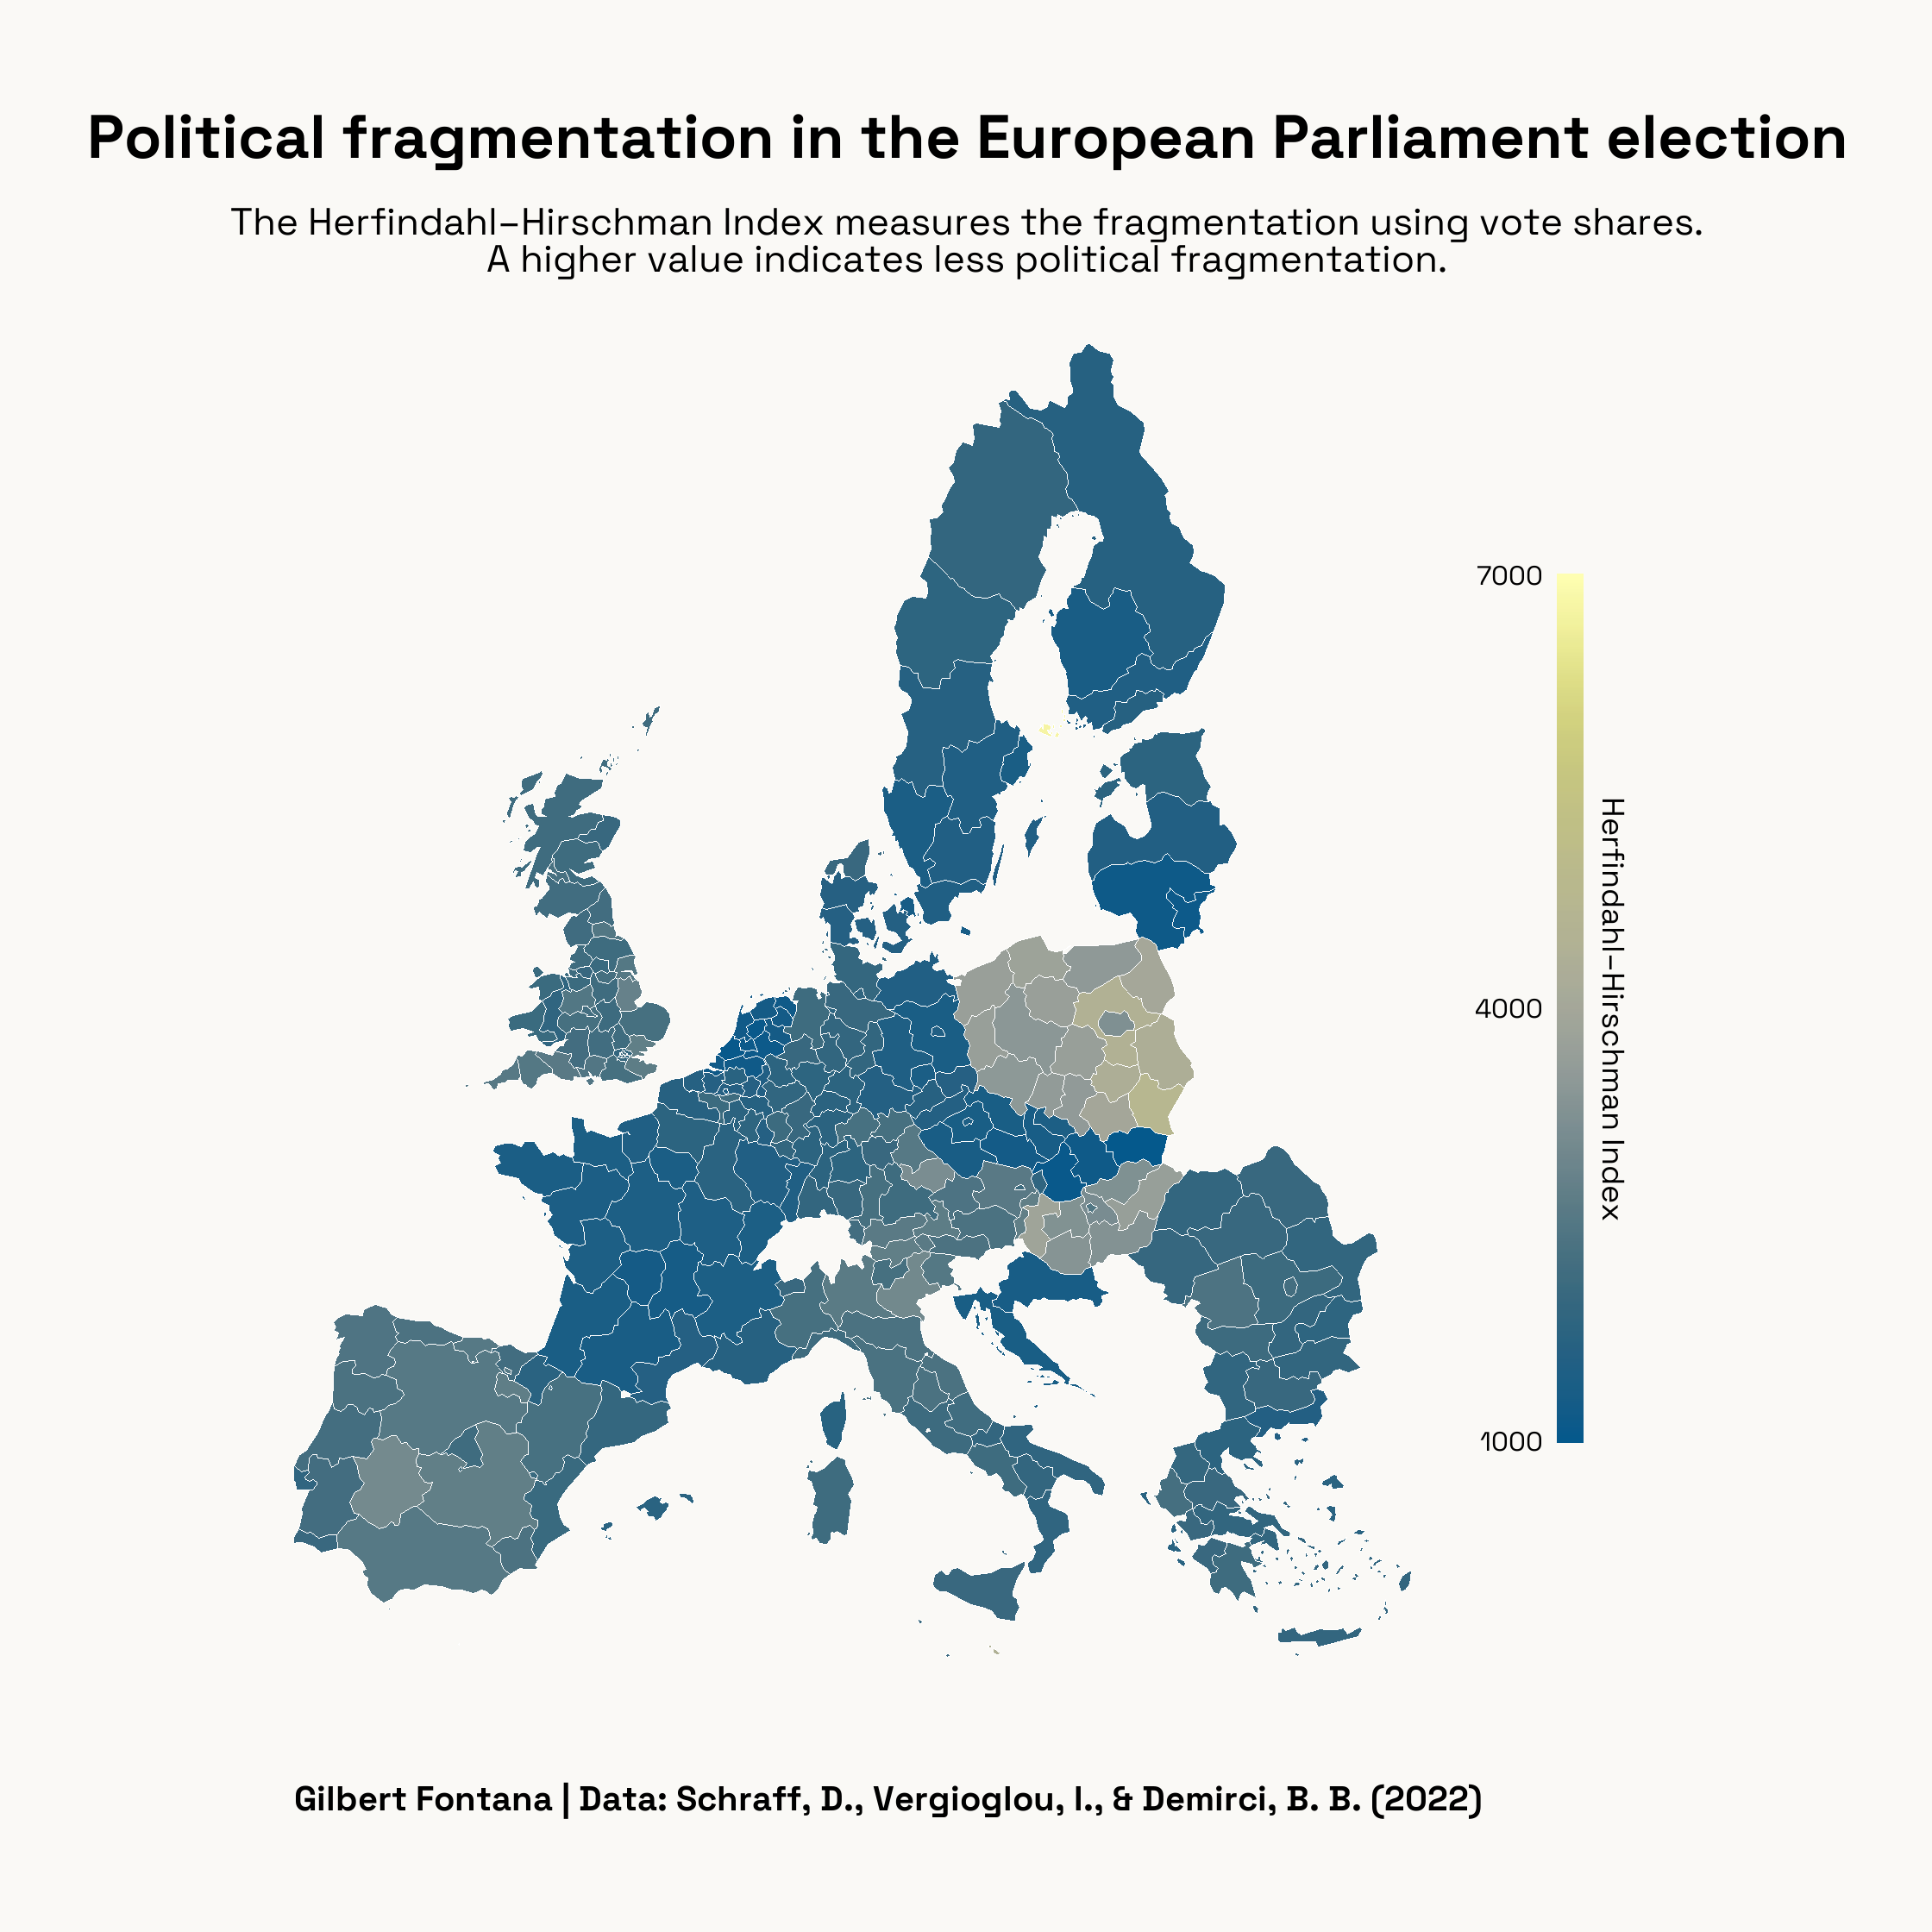

Here is the R script that generated this plot:


# Libs
library(tidyverse)
library(janitor)
library(MetBrewer)
library(showtext)
library(sf)
library(hhi)
library(giscoR)
library(scico)

# Data
df <- read_csv("C:/Users/Gilbert/Documents/GitHub/DataVisualization/Vote/eu_ned_ep_nuts2.csv") %>% 
  filter(year==2019)

df2 <- df %>% 
  select(nuts2, party_abbreviation,partyvote) %>% 
  group_by(nuts2) %>% 
  mutate(proc = (partyvote/sum(partyvote) * 100)) %>% 
  na.omit()

compute_hhi<-function(df){
  hhi=hhi( df %>% as.data.frame(.),"proc")
  id=df %>% pluck("nuts2") %>% head(1)
  data.frame(id,hhi)
}

df_hhi<- df2 %>%
  group_split(nuts2, .keep=TRUE) %>%
  map(compute_hhi) %>%
  bind_rows()

nuts <- gisco_nuts %>% 
  filter(LEVL_CODE==2) %>% 
  select(NUTS_ID, geometry)

nuts <- st_transform(nuts, crs = 3035)

df3 <- left_join(
  df_hhi,
  nuts,
  by=c("id"="NUTS_ID")
)


# Misc
showtext_auto(enable = TRUE) 
font <- "Space Grotesk"
font_add_google(family=font, font)
theme_set(theme_minimal(base_family = font))
bg <- "#FAF9F6"
txt_col <- "black"

# Plot
df3 %>% 
  ggplot() +
  geom_sf(aes(fill=hhi, geometry=geometry), color="white", size=.1) +
  scale_fill_scico(palette = "nuuk",
                   begin = 0,
                   end = 1,
                   direction = 1,
                   na.value="grey60",
                   name="Herfindahl-Hirschman Index",
                   limits=c(1000,7000),
                   breaks=seq(1000,7000,3000)
                   
                   
  ) +
  coord_sf(xlim = c(2800000, 5800000), ylim=c(1380000, 5300000),crs = 3035) + 
  labs(title = "Political fragmentation in the European Parliament election",
       subtitle = "The Herfindahl-Hirschman Index measures the fragmentation using vote shares.\nA higher value indicates less political fragmentation.",
       caption = "Gilbert Fontana | Data: Schraff, D., Vergioglou, I., & Demirci, B. B. (2022)"
  ) +
  theme(
    panel.grid = element_blank(),
    axis.title = element_blank(),
    axis.text = element_blank(),
    
    plot.margin = margin(30,30,30,30),
    plot.background = element_rect(color=bg, fill=bg),
    
    plot.title = element_text(hjust=.5,size=16, color=txt_col,lineheight=.8, face="bold", margin=margin(0,0,0,0)),
    plot.subtitle = element_text(hjust=.5,size=10, color=txt_col,lineheight=.8, margin=margin(10,0,0,0)),
    plot.caption = element_text(hjust=0,margin=margin(10,0,0,0), size=9, color=txt_col, face="bold"),
    plot.title.position = "plot",
    legend.position = "right",
    legend.title = element_text(size=8, color=txt_col, angle = -90),
    legend.text = element_text(size=7, color=txt_col)
  )  +
  guides(fill = guide_colourbar(ticks.colour = NA,
                                title.position = "right" ,
                                title.hjust = 0.5,
                                barwidth = unit(.25, "cm"),
                                barheight = unit(8,"cm"),label.position = "left"
                                )
         )


# Save
showtext_opts(dpi = 320) 

ggsave("Vote.png",
       height = 7,
       width = 7,
       dpi=320,
       
)  

showtext_auto(FALSE)  


